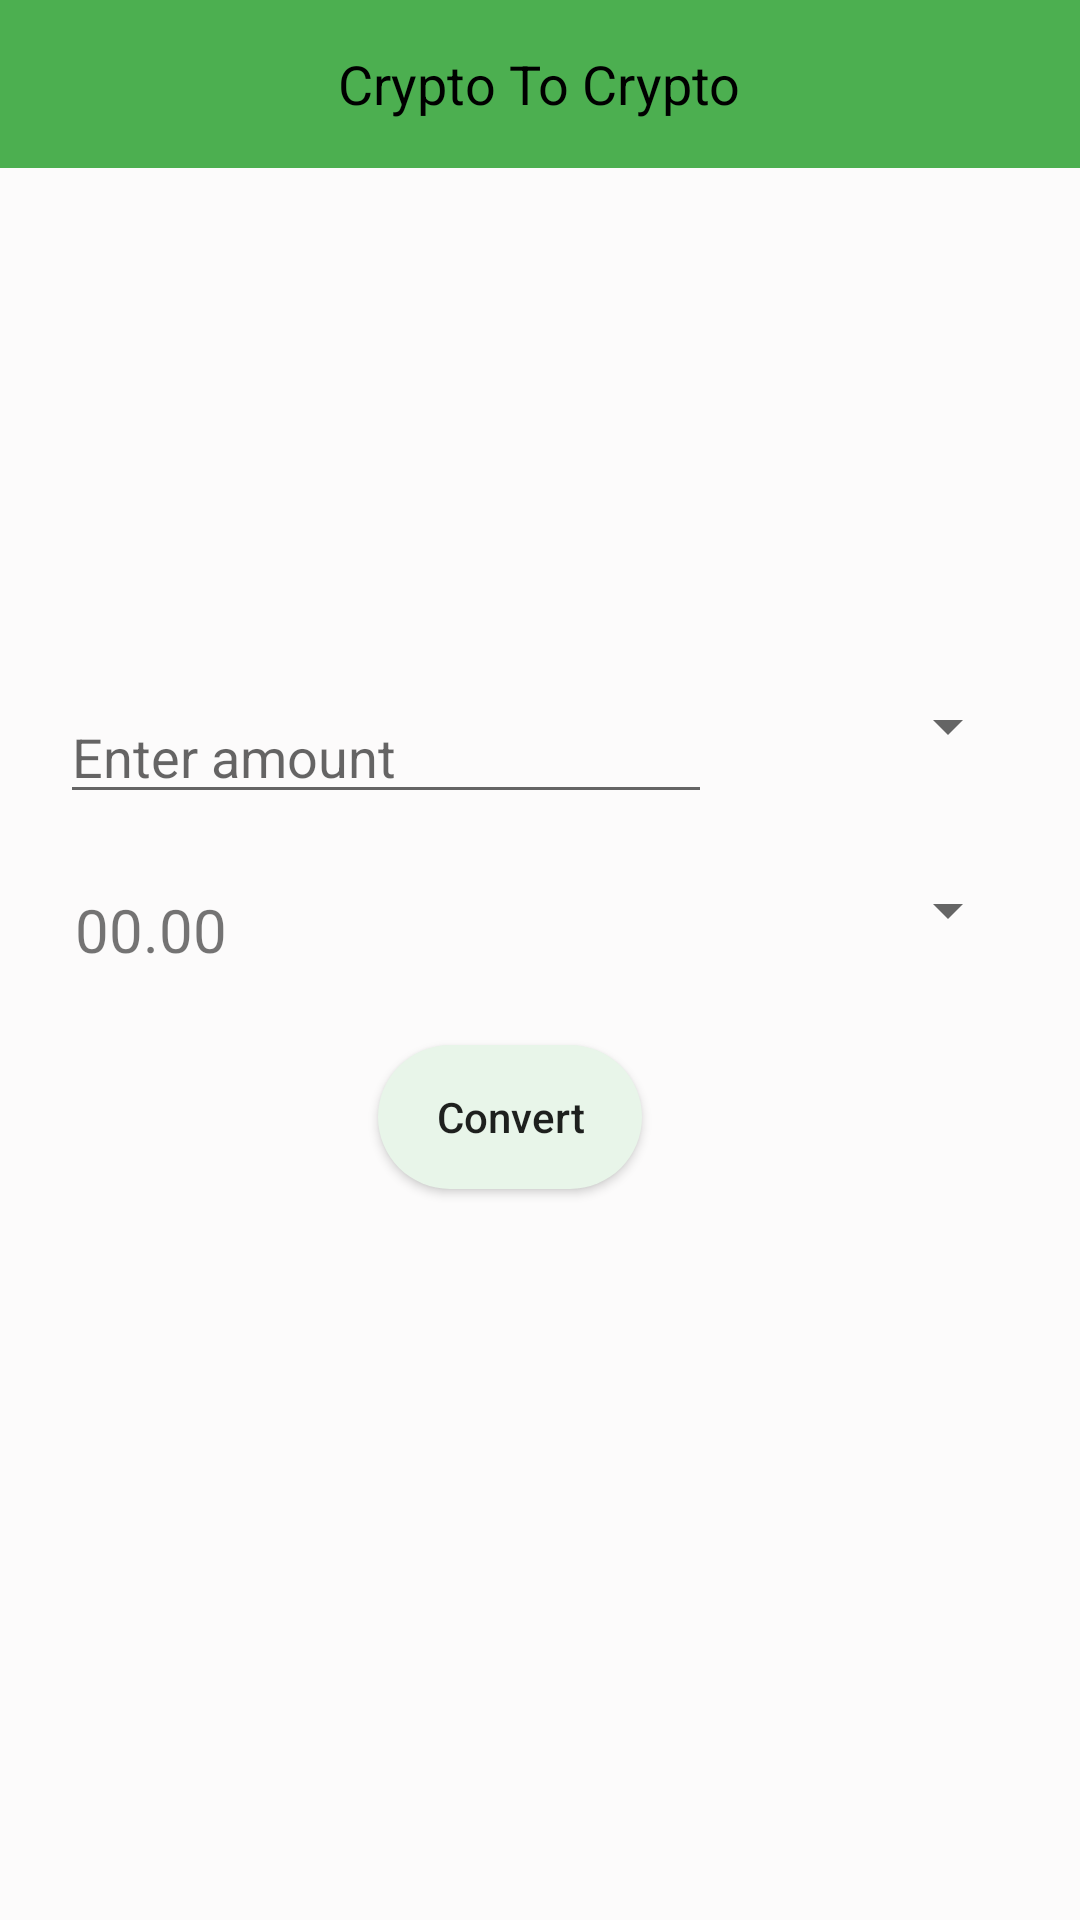

Produce the Android XML layout that renders to this screen, including the resource entries it uses.
<!-- AndroidManifest.xml: application theme AppTheme -->
<!-- res/layout/fragment_crypto2_crypto_conversion.xml -->
<layout xmlns:app="http://schemas.android.com/apk/res-auto">

    <FrameLayout xmlns:android="http://schemas.android.com/apk/res/android"
        xmlns:tools="http://schemas.android.com/tools"
        android:layout_width="match_parent"
        android:layout_height="match_parent"
        tools:context="maverick.provbattle.com.probattle.ui.fragments.Crypto2CryptoConversionFragment">

        


        <RelativeLayout
            android:layout_width="match_parent"
            android:layout_height="56dp"
            android:id="@+id/toollBar"
            android:background="@color/colorPrimary"
            >

            <ImageView
                android:id="@+id/menuIcon"
                android:layout_width="30dp"
                android:layout_height="30dp"
                android:src="@drawable/menu_icon"
                android:layout_centerVertical="true"
                android:layout_marginLeft="10dp"
                android:padding="5dp" />

            <TextView
                android:layout_width="wrap_content"
                android:layout_height="wrap_content"
                android:layout_centerInParent="true"
                android:text="Crypto To Crypto"
                android:textColor="#000000"
                android:textSize="18sp" />
        </RelativeLayout>

        <LinearLayout
            android:padding="10dp"
            android:layout_width="match_parent"
            android:layout_height="200dp"
            android:orientation="vertical"
            android:layout_gravity="center"
            android:layout_margin="10dp"
            >
        <LinearLayout
            android:layout_width="match_parent"
            android:layout_height="wrap_content"
            android:orientation="horizontal"
            android:weightSum="1"
            >
            <EditText
                android:id="@+id/entered_amount"
                android:layout_height="wrap_content"
                android:layout_width="0dp"
                android:hint="Enter amount"
                android:layout_weight="0.8"
                android:inputType="number"
                />
            <Spinner
                android:id="@+id/entered_crypto"
                android:layout_width="wrap_content"
                android:layout_height="wrap_content"
                android:layout_weight="0.2"
                ></Spinner>
            </LinearLayout>
            <LinearLayout
                android:layout_width="match_parent"
                android:layout_height="wrap_content"
                android:layout_marginTop="20dp"
                android:orientation="horizontal"
                android:weightSum="1"
                >
                <TextView
                    android:id="@+id/calculated_amount"
                    android:layout_height="wrap_content"
                    android:layout_width="0dp"
                    android:text="00.00"
                    android:textSize="20dp"
                    android:layout_margin="5dp"
                    android:layout_weight="0.8"
                    />
                <Spinner
                    android:id="@+id/calculated_crypto"
                    android:layout_width="wrap_content"
                    android:layout_height="wrap_content"
                    android:layout_weight="0.2"
                    ></Spinner>
            </LinearLayout>
            <Button
               android:id="@+id/convert_button"
                android:layout_width="wrap_content"
                android:layout_height="wrap_content"
                android:text="Convert"
                android:background="@drawable/capsule_shape"
                android:layout_gravity="center"
                android:layout_marginTop="20dp"
                android:layout_marginRight="10dp"
                android:textAllCaps="false"
                />

        </LinearLayout>
    </FrameLayout>
</layout>
<!-- resources referenced by this layout -->
<resources>
  <color name="colorPrimary">#4CAF50</color>
  <!-- drawable capsule_shape (drawable) -->
  <?xml version="1.0" encoding="utf-8"?>
  <shape xmlns:android="http://schemas.android.com/apk/res/android"
     android:shape="rectangle">
  <corners android:radius="120dp"></corners>
      <solid android:color="@color/colorButtonNormal"></solid>
  </shape>
  <style name="AppTheme" parent="Theme.AppCompat.Light.NoActionBar">
          
          <item name="colorPrimary">@color/colorPrimary</item>
          <item name="colorPrimaryDark">@color/colorPrimaryDark</item>
          <item name="colorAccent">@color/colorAccent</item>
          <item name="android:windowBackground">@color/colorwindowBackground</item>
          <item name="colorButtonNormal">@color/colorButtonNormal</item>
      </style>
  <color name="colorButtonNormal">#e8f5e9</color>
  <color name="colorPrimaryDark">#43A047</color>
  <color name="colorAccent">#81C784</color>
  <color name="colorwindowBackground">#fcfbfb</color>
</resources>
